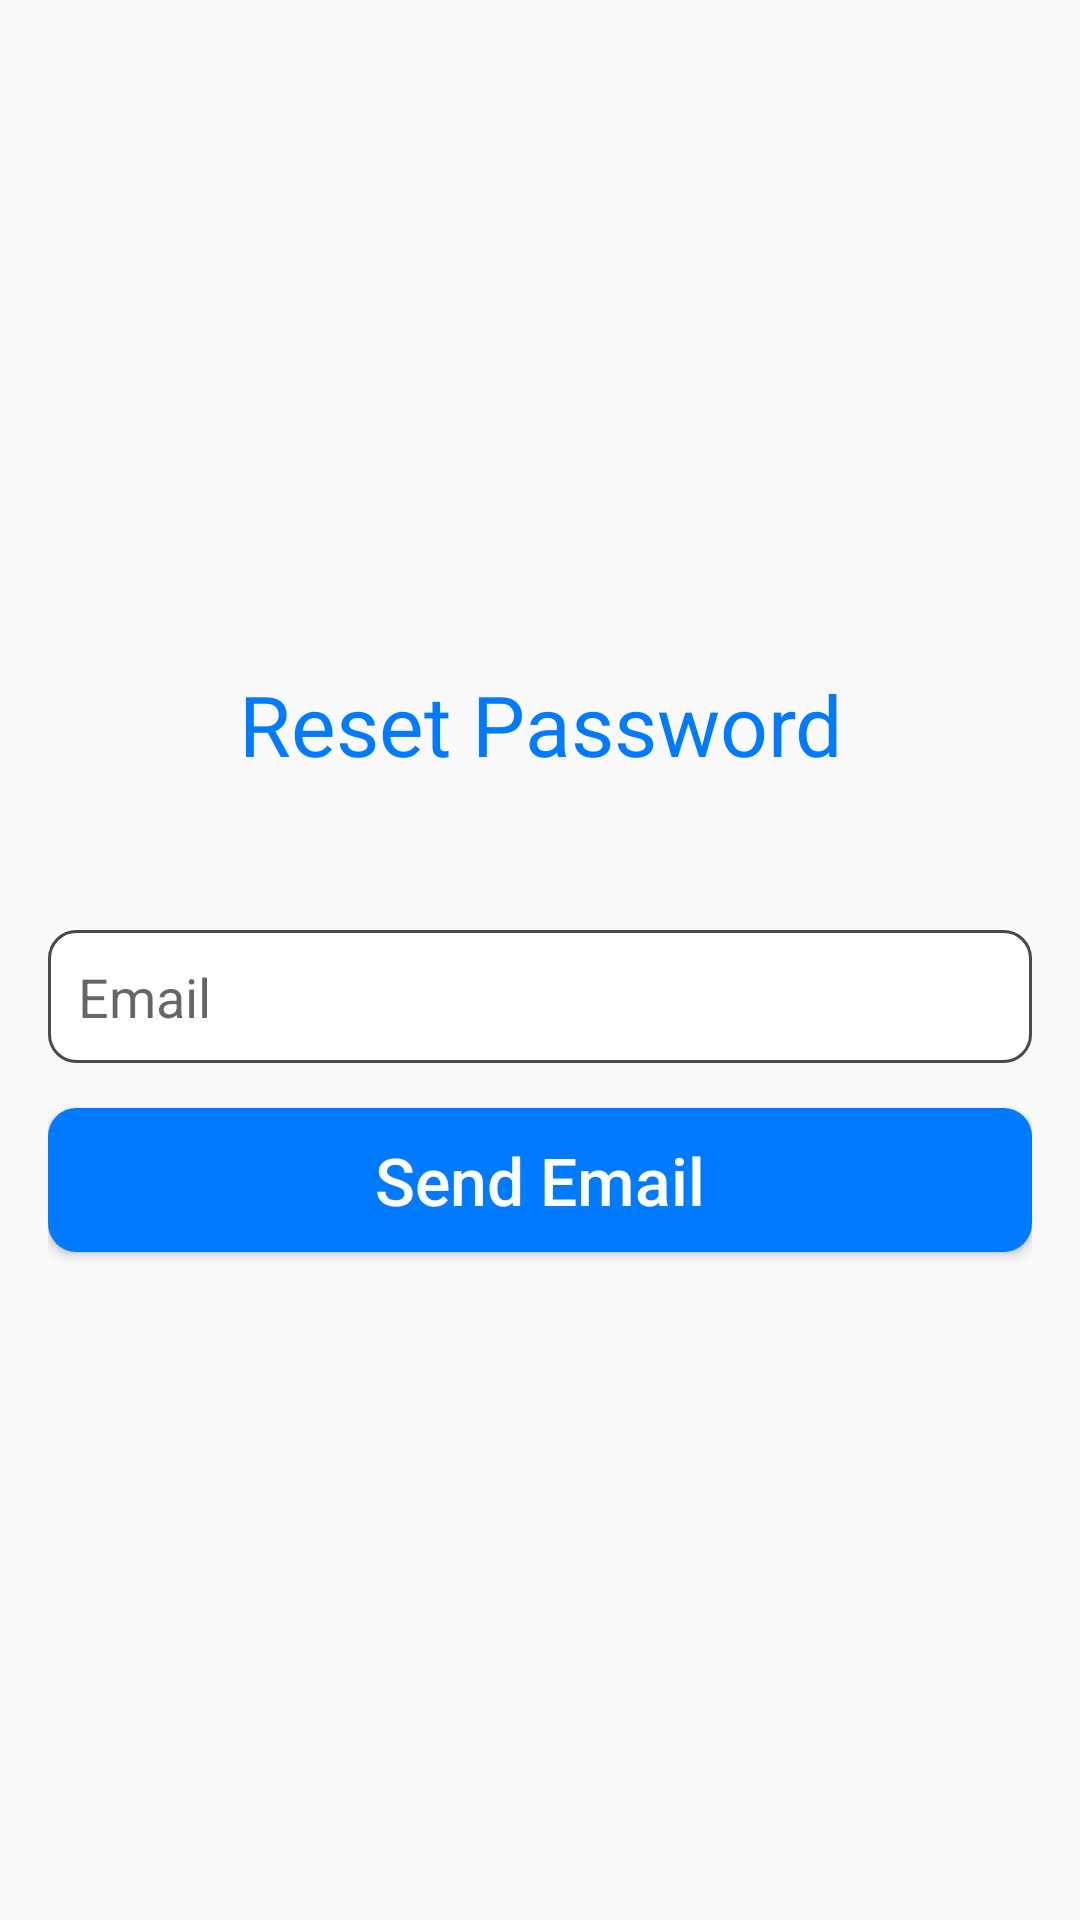

Android layout source for this screen:
<!-- AndroidManifest.xml: application theme AppTheme -->
<!-- res/layout/activity_reset_password.xml -->
<?xml version="1.0" encoding="utf-8"?>
<LinearLayout xmlns:android="http://schemas.android.com/apk/res/android"
    xmlns:app="http://schemas.android.com/apk/res-auto"
    xmlns:tools="http://schemas.android.com/tools"
    android:layout_width="match_parent"
    android:layout_height="match_parent"
    android:gravity="center_vertical"
    android:orientation="vertical"
    android:padding="16dp"
    tools:context=".ResetPasswordActivity">

    <TextView
        android:id="@+id/reset_text"
        android:layout_width="match_parent"
        android:layout_height="wrap_content"
        android:layout_marginBottom="50dp"
        android:fontFamily="@font/open_sans_bold"
        android:text="Reset Password"
        android:textAlignment="center"
        android:textColor="@color/ampliBlue"
        android:textSize="28sp" />

    <EditText
        android:id="@+id/etEmailToSendResetPWlinkTO"
        android:layout_width="match_parent"
        android:layout_height="wrap_content"
        android:padding="10dp"
        android:layout_marginBottom="15dp"
        android:hint="Email"
        android:background="@drawable/myedittext"/>

    <Button
        android:id="@+id/btnSendEmail"
        android:layout_width="match_parent"
        android:layout_height="wrap_content"
        android:text="Send Email"
        android:textSize="22sp"
        android:textAllCaps="false"
        android:textColor="#ffffff"
        android:background="@drawable/mybluebutton"/>

    <ProgressBar
        android:id="@+id/progressBar"
        android:layout_width="wrap_content"
        android:layout_height="wrap_content"
        android:layout_marginTop="15dp"
        android:visibility="gone" />

</LinearLayout>
<!-- resources referenced by this layout -->
<resources>
  <color name="ampliBlue">#007AFF</color>
  <!-- drawable mybluebutton (drawable) -->
  <?xml version="1.0" encoding="utf-8"?>
  <selector xmlns:android="http://schemas.android.com/apk/res/android" >
      <item android:state_pressed="true" >
          <shape android:shape="rectangle"  >
              <corners android:radius="9dip" />
              <stroke android:width="1dip" android:color="#D0021B" />
              <solid android:color="#007AFF"/>
          </shape>
      </item>
      <item android:state_focused="true">
          <shape android:shape="rectangle"  >
              <corners android:radius="9dip" />
              <stroke android:width="1dip" android:color="#007AFF" />
              <solid android:color="#007AFF"/>
          </shape>
      </item>
      <item >
          <shape android:shape="rectangle"  >
              <corners android:radius="9dip" />
              <stroke android:width="1dip" android:color="#007AFF" />
              <solid android:color="#007AFF"/>
          </shape>
      </item>
  </selector>
  <!-- drawable myedittext (drawable) -->
  <?xml version="1.0" encoding="utf-8"?>
  <selector xmlns:android="http://schemas.android.com/apk/res/android" >
      <item >
          <shape android:shape="rectangle"  >
              <corners android:radius="9dip" />
              <stroke android:width="1dip" android:color="#4A4A4A" />
              <solid android:color="#FFFFFF"/>
          </shape>
      </item>
  </selector>
  <style name="AppTheme" parent="Theme.AppCompat.Light.DarkActionBar">
          
          <item name="colorPrimary">@color/colorPrimary</item>
          <item name="colorPrimaryDark">@color/colorPrimaryDark</item>
          <item name="colorAccent">@color/colorAccent</item>
      </style>
  <!-- not gathered from this repository: default colours our renderer supplied (Android Studio template values) -->
  <color name="colorPrimary">#FF6200EE</color>
  <color name="colorPrimaryDark">#FF3700B3</color>
  <color name="colorAccent">#FF03DAC5</color>
</resources>
